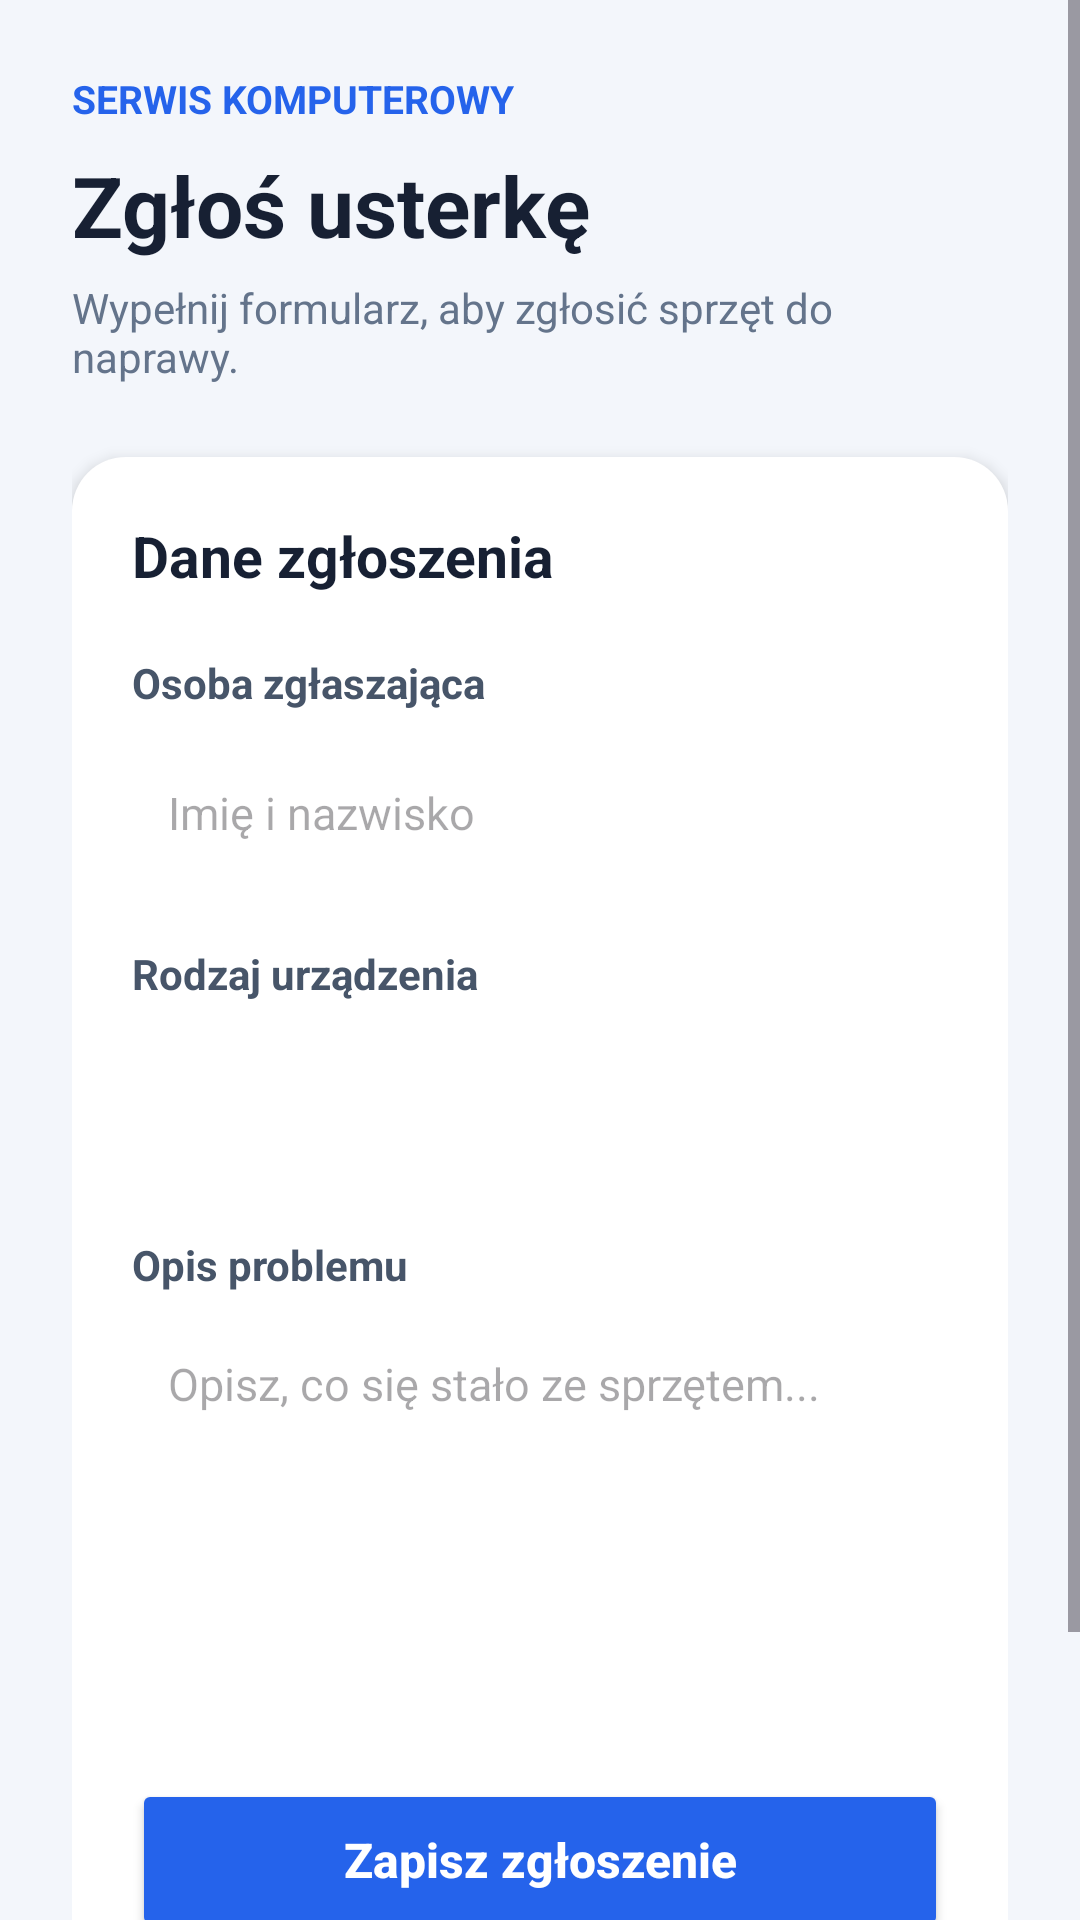

Produce the Android XML layout that renders to this screen, including the resource entries it uses.
<!-- AndroidManifest.xml: application theme Theme.SerwisKomputerowy -->
<!-- res/layout/activity_main.xml -->
<?xml version="1.0" encoding="utf-8"?>
<ScrollView xmlns:android="http://schemas.android.com/apk/res/android"
    android:layout_width="match_parent"
    android:layout_height="match_parent"
    android:background="#F3F6FB"
    android:fillViewport="true">

    <LinearLayout
        android:layout_width="match_parent"
        android:layout_height="wrap_content"
        android:orientation="vertical"
        android:padding="24dp">

        <TextView
            android:layout_width="wrap_content"
            android:layout_height="wrap_content"
            android:text="SERWIS KOMPUTEROWY"
            android:textColor="#2563EB"
            android:textSize="13sp"
            android:textStyle="bold" />

        <TextView
            android:layout_width="wrap_content"
            android:layout_height="wrap_content"
            android:layout_marginTop="8dp"
            android:text="Zgłoś usterkę"
            android:textColor="#172033"
            android:textSize="28sp"
            android:textStyle="bold" />

        <TextView
            android:layout_width="wrap_content"
            android:layout_height="wrap_content"
            android:layout_marginTop="6dp"
            android:layout_marginBottom="24dp"
            android:text="Wypełnij formularz, aby zgłosić sprzęt do naprawy."
            android:textColor="#64748B"
            android:textSize="14sp" />

        <LinearLayout
            android:layout_width="match_parent"
            android:layout_height="wrap_content"
            android:background="@drawable/bg_card"
            android:elevation="3dp"
            android:orientation="vertical"
            android:padding="20dp">

            <TextView
                android:layout_width="wrap_content"
                android:layout_height="wrap_content"
                android:text="Dane zgłoszenia"
                android:textColor="#172033"
                android:textSize="19sp"
                android:textStyle="bold" />

            <TextView
                android:layout_width="wrap_content"
                android:layout_height="wrap_content"
                android:layout_marginTop="20dp"
                android:text="Osoba zgłaszająca"
                android:textColor="#475569"
                android:textSize="14sp"
                android:textStyle="bold" />

            <EditText
                android:id="@+id/etReporter"
                android:layout_width="match_parent"
                android:layout_height="52dp"
                android:layout_marginTop="8dp"
                android:background="@drawable/bg_input"
                android:hint="Imię i nazwisko"
                android:inputType="textCapWords"
                android:padding="12dp"
                android:textColor="#172033"
                android:textSize="15sp" />

            <TextView
                android:layout_width="wrap_content"
                android:layout_height="wrap_content"
                android:layout_marginTop="18dp"
                android:text="Rodzaj urządzenia"
                android:textColor="#475569"
                android:textSize="14sp"
                android:textStyle="bold" />

            <Spinner
                android:id="@+id/spinnerDevice"
                android:layout_width="match_parent"
                android:layout_height="52dp"
                android:layout_marginTop="8dp"
                android:background="@drawable/bg_input"
                android:padding="8dp"
                android:spinnerMode="dropdown" />

            <TextView
                android:layout_width="wrap_content"
                android:layout_height="wrap_content"
                android:layout_marginTop="18dp"
                android:text="Opis problemu"
                android:textColor="#475569"
                android:textSize="14sp"
                android:textStyle="bold" />

            <EditText
                android:id="@+id/etDescription"
                android:layout_width="match_parent"
                android:layout_height="130dp"
                android:layout_marginTop="8dp"
                android:background="@drawable/bg_input"
                android:gravity="top"
                android:hint="Opisz, co się stało ze sprzętem..."
                android:inputType="textCapSentences|textMultiLine"
                android:padding="12dp"
                android:textColor="#172033"
                android:textSize="15sp" />

            <Button
                android:id="@+id/btnSave"
                android:layout_width="match_parent"
                android:layout_height="54dp"
                android:layout_marginTop="24dp"
                android:backgroundTint="#2563EB"
                android:text="Zapisz zgłoszenie"
                android:textAllCaps="false"
                android:textColor="#FFFFFF"
                android:textSize="16sp"
                android:textStyle="bold" />

            <Button
                android:id="@+id/btnList"
                android:layout_width="match_parent"
                android:layout_height="52dp"
                android:layout_marginTop="10dp"
                android:backgroundTint="#E8F0FF"
                android:text="Przeglądaj zgłoszenia"
                android:textAllCaps="false"
                android:textColor="#2056B5"
                android:textSize="15sp" />

        </LinearLayout>

    </LinearLayout>

</ScrollView>
<!-- resources referenced by this layout -->
<resources>
  <!-- drawable bg_card (drawable) -->
  <?xml version="1.0" encoding="utf-8"?>
  <shape xmlns:android="http://schemas.android.com/apk/res/android">
  
      <solid android:color="#FFFFFF" />
  
      <corners android:radius="18dp" />
  
  </shape>
  <style name="Theme.SerwisKomputerowy" parent="Base.Theme.SerwisKomputerowy" />
  <style name="Base.Theme.SerwisKomputerowy" parent="Theme.Material3.DayNight.NoActionBar">
          
          
      </style>
</resources>
